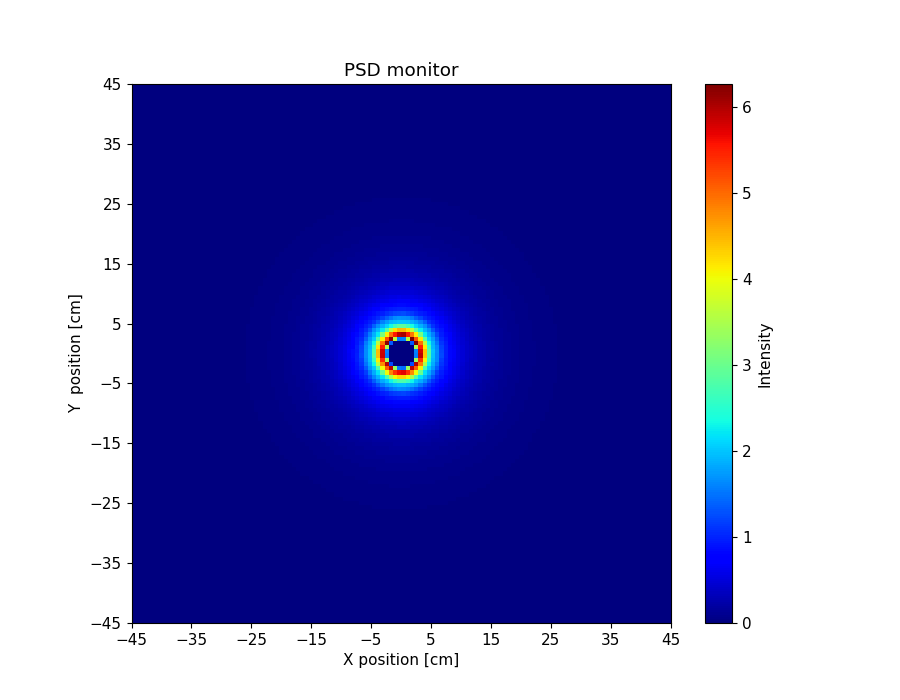

The table this chart was drawn from, first rows:
x_axis, Intensity, Error
0.000000000000000000e+00, 0.000000000000000000e+00, 0.000000000000000000e+00, 0.000000000000000000e+00, 0.000000000000000000e+00, 0.000000000000000000e+00, 0.000000000000000000e+00, 0.000000000000000000e+00, 0.000000000000000000e+00, 0.000000000000000000e+00, 0.000000000000000000e+00, 0.000000000000000000e+00, 0.000000000000000000e+00, 0.000000000000000000e+00, 0.000000000000000000e+00, 0.000000000000000000e+00, 0.000000000000000000e+00, 0.000000000000000000e+00, 0.000000000000000000e+00, 0.000000000000000000e+00, 0.000000000000000000e+00, 0.000000000000000000e+00, 0.000000000000000000e+00, 0.000000000000000000e+00
0.000000000000000000e+00, 0.000000000000000000e+00, 0.000000000000000000e+00, 0.000000000000000000e+00, 0.000000000000000000e+00, 0.000000000000000000e+00, 0.000000000000000000e+00, 0.000000000000000000e+00, 0.000000000000000000e+00, 0.000000000000000000e+00, 0.000000000000000000e+00, 0.000000000000000000e+00, 0.000000000000000000e+00, 0.000000000000000000e+00, 0.000000000000000000e+00, 0.000000000000000000e+00, 0.000000000000000000e+00, 0.000000000000000000e+00, 0.000000000000000000e+00, 0.000000000000000000e+00, 0.000000000000000000e+00, 0.000000000000000000e+00, 0.000000000000000000e+00, 0.000000000000000000e+00
0.000000000000000000e+00, 0.000000000000000000e+00, 0.000000000000000000e+00, 0.000000000000000000e+00, 0.000000000000000000e+00, 0.000000000000000000e+00, 0.000000000000000000e+00, 0.000000000000000000e+00, 0.000000000000000000e+00, 0.000000000000000000e+00, 0.000000000000000000e+00, 0.000000000000000000e+00, 0.000000000000000000e+00, 0.000000000000000000e+00, 0.000000000000000000e+00, 0.000000000000000000e+00, 0.000000000000000000e+00, 0.000000000000000000e+00, 0.000000000000000000e+00, 0.000000000000000000e+00, 0.000000000000000000e+00, 0.000000000000000000e+00, 0.000000000000000000e+00, 0.000000000000000000e+00
0.000000000000000000e+00, 0.000000000000000000e+00, 0.000000000000000000e+00, 0.000000000000000000e+00, 0.000000000000000000e+00, 0.000000000000000000e+00, 0.000000000000000000e+00, 0.000000000000000000e+00, 0.000000000000000000e+00, 0.000000000000000000e+00, 0.000000000000000000e+00, 0.000000000000000000e+00, 0.000000000000000000e+00, 0.000000000000000000e+00, 0.000000000000000000e+00, 0.000000000000000000e+00, 0.000000000000000000e+00, 0.000000000000000000e+00, 0.000000000000000000e+00, 0.000000000000000000e+00, 0.000000000000000000e+00, 0.000000000000000000e+00, 0.000000000000000000e+00, 0.000000000000000000e+00
0.000000000000000000e+00, 0.000000000000000000e+00, 0.000000000000000000e+00, 0.000000000000000000e+00, 0.000000000000000000e+00, 0.000000000000000000e+00, 0.000000000000000000e+00, 0.000000000000000000e+00, 0.000000000000000000e+00, 0.000000000000000000e+00, 0.000000000000000000e+00, 0.000000000000000000e+00, 0.000000000000000000e+00, 0.000000000000000000e+00, 0.000000000000000000e+00, 0.000000000000000000e+00, 0.000000000000000000e+00, 0.000000000000000000e+00, 0.000000000000000000e+00, 0.000000000000000000e+00, 0.000000000000000000e+00, 0.000000000000000000e+00, 0.000000000000000000e+00, 0.000000000000000000e+00
0.000000000000000000e+00, 0.000000000000000000e+00, 0.000000000000000000e+00, 0.000000000000000000e+00, 0.000000000000000000e+00, 0.000000000000000000e+00, 0.000000000000000000e+00, 0.000000000000000000e+00, 0.000000000000000000e+00, 0.000000000000000000e+00, 0.000000000000000000e+00, 0.000000000000000000e+00, 0.000000000000000000e+00, 0.000000000000000000e+00, 0.000000000000000000e+00, 0.000000000000000000e+00, 0.000000000000000000e+00, 0.000000000000000000e+00, 0.000000000000000000e+00, 0.000000000000000000e+00, 0.000000000000000000e+00, 0.000000000000000000e+00, 0.000000000000000000e+00, 0.000000000000000000e+00
0.000000000000000000e+00, 0.000000000000000000e+00, 0.000000000000000000e+00, 0.000000000000000000e+00, 0.000000000000000000e+00, 0.000000000000000000e+00, 0.000000000000000000e+00, 0.000000000000000000e+00, 0.000000000000000000e+00, 0.000000000000000000e+00, 0.000000000000000000e+00, 0.000000000000000000e+00, 0.000000000000000000e+00, 0.000000000000000000e+00, 0.000000000000000000e+00, 0.000000000000000000e+00, 0.000000000000000000e+00, 0.000000000000000000e+00, 0.000000000000000000e+00, 0.000000000000000000e+00, 0.000000000000000000e+00, 0.000000000000000000e+00, 0.000000000000000000e+00, 0.000000000000000000e+00
0.000000000000000000e+00, 0.000000000000000000e+00, 0.000000000000000000e+00, 0.000000000000000000e+00, 0.000000000000000000e+00, 0.000000000000000000e+00, 0.000000000000000000e+00, 0.000000000000000000e+00, 0.000000000000000000e+00, 0.000000000000000000e+00, 0.000000000000000000e+00, 0.000000000000000000e+00, 0.000000000000000000e+00, 0.000000000000000000e+00, 0.000000000000000000e+00, 0.000000000000000000e+00, 0.000000000000000000e+00, 0.000000000000000000e+00, 0.000000000000000000e+00, 0.000000000000000000e+00, 0.000000000000000000e+00, 0.000000000000000000e+00, 0.000000000000000000e+00, 0.000000000000000000e+00
0.000000000000000000e+00, 0.000000000000000000e+00, 0.000000000000000000e+00, 0.000000000000000000e+00, 0.000000000000000000e+00, 0.000000000000000000e+00, 0.000000000000000000e+00, 0.000000000000000000e+00, 0.000000000000000000e+00, 0.000000000000000000e+00, 0.000000000000000000e+00, 0.000000000000000000e+00, 0.000000000000000000e+00, 0.000000000000000000e+00, 0.000000000000000000e+00, 0.000000000000000000e+00, 0.000000000000000000e+00, 0.000000000000000000e+00, 0.000000000000000000e+00, 0.000000000000000000e+00, 0.000000000000000000e+00, 0.000000000000000000e+00, 0.000000000000000000e+00, 0.000000000000000000e+00
0.000000000000000000e+00, 0.000000000000000000e+00, 0.000000000000000000e+00, 0.000000000000000000e+00, 0.000000000000000000e+00, 0.000000000000000000e+00, 0.000000000000000000e+00, 0.000000000000000000e+00, 0.000000000000000000e+00, 0.000000000000000000e+00, 0.000000000000000000e+00, 0.000000000000000000e+00, 0.000000000000000000e+00, 0.000000000000000000e+00, 0.000000000000000000e+00, 0.000000000000000000e+00, 0.000000000000000000e+00, 0.000000000000000000e+00, 0.000000000000000000e+00, 0.000000000000000000e+00, 0.000000000000000000e+00, 0.000000000000000000e+00, 0.000000000000000000e+00, 0.000000000000000000e+00
0.000000000000000000e+00, 0.000000000000000000e+00, 0.000000000000000000e+00, 0.000000000000000000e+00, 0.000000000000000000e+00, 0.000000000000000000e+00, 0.000000000000000000e+00, 0.000000000000000000e+00, 0.000000000000000000e+00, 0.000000000000000000e+00, 0.000000000000000000e+00, 0.000000000000000000e+00, 0.000000000000000000e+00, 0.000000000000000000e+00, 0.000000000000000000e+00, 0.000000000000000000e+00, 0.000000000000000000e+00, 0.000000000000000000e+00, 0.000000000000000000e+00, 0.000000000000000000e+00, 0.000000000000000000e+00, 0.000000000000000000e+00, 0.000000000000000000e+00, 0.000000000000000000e+00
0.000000000000000000e+00, 0.000000000000000000e+00, 0.000000000000000000e+00, 0.000000000000000000e+00, 0.000000000000000000e+00, 0.000000000000000000e+00, 0.000000000000000000e+00, 0.000000000000000000e+00, 0.000000000000000000e+00, 0.000000000000000000e+00, 0.000000000000000000e+00, 0.000000000000000000e+00, 0.000000000000000000e+00, 0.000000000000000000e+00, 0.000000000000000000e+00, 0.000000000000000000e+00, 0.000000000000000000e+00, 0.000000000000000000e+00, 0.000000000000000000e+00, 0.000000000000000000e+00, 0.000000000000000000e+00, 0.000000000000000000e+00, 0.000000000000000000e+00, 0.000000000000000000e+00
0.000000000000000000e+00, 0.000000000000000000e+00, 0.000000000000000000e+00, 0.000000000000000000e+00, 0.000000000000000000e+00, 0.000000000000000000e+00, 0.000000000000000000e+00, 0.000000000000000000e+00, 0.000000000000000000e+00, 0.000000000000000000e+00, 0.000000000000000000e+00, 0.000000000000000000e+00, 0.000000000000000000e+00, 0.000000000000000000e+00, 0.000000000000000000e+00, 0.000000000000000000e+00, 0.000000000000000000e+00, 0.000000000000000000e+00, 0.000000000000000000e+00, 0.000000000000000000e+00, 0.000000000000000000e+00, 0.000000000000000000e+00, 0.000000000000000000e+00, 0.000000000000000000e+00
0.000000000000000000e+00, 0.000000000000000000e+00, 0.000000000000000000e+00, 0.000000000000000000e+00, 0.000000000000000000e+00, 0.000000000000000000e+00, 0.000000000000000000e+00, 0.000000000000000000e+00, 0.000000000000000000e+00, 0.000000000000000000e+00, 0.000000000000000000e+00, 0.000000000000000000e+00, 0.000000000000000000e+00, 0.000000000000000000e+00, 0.000000000000000000e+00, 0.000000000000000000e+00, 0.000000000000000000e+00, 0.000000000000000000e+00, 0.000000000000000000e+00, 0.000000000000000000e+00, 0.000000000000000000e+00, 0.000000000000000000e+00, 0.000000000000000000e+00, 3.339971520000000315e-08
0.000000000000000000e+00, 0.000000000000000000e+00, 0.000000000000000000e+00, 0.000000000000000000e+00, 0.000000000000000000e+00, 0.000000000000000000e+00, 0.000000000000000000e+00, 0.000000000000000000e+00, 0.000000000000000000e+00, 0.000000000000000000e+00, 0.000000000000000000e+00, 0.000000000000000000e+00, 0.000000000000000000e+00, 0.000000000000000000e+00, 0.000000000000000000e+00, 0.000000000000000000e+00, 0.000000000000000000e+00, 0.000000000000000000e+00, 0.000000000000000000e+00, 0.000000000000000000e+00, 0.000000000000000000e+00, 0.000000000000000000e+00, 2.880751564000000073e-07, 1.097562618000000010e-05
0.000000000000000000e+00, 0.000000000000000000e+00, 0.000000000000000000e+00, 0.000000000000000000e+00, 0.000000000000000000e+00, 0.000000000000000000e+00, 0.000000000000000000e+00, 0.000000000000000000e+00, 0.000000000000000000e+00, 0.000000000000000000e+00, 0.000000000000000000e+00, 0.000000000000000000e+00, 0.000000000000000000e+00, 0.000000000000000000e+00, 0.000000000000000000e+00, 0.000000000000000000e+00, 0.000000000000000000e+00, 0.000000000000000000e+00, 0.000000000000000000e+00, 0.000000000000000000e+00, 0.000000000000000000e+00, 8.363060474000000428e-07, 1.526638247999999919e-05, 6.279774736999999560e-05
0.000000000000000000e+00, 0.000000000000000000e+00, 0.000000000000000000e+00, 0.000000000000000000e+00, 0.000000000000000000e+00, 0.000000000000000000e+00, 0.000000000000000000e+00, 0.000000000000000000e+00, 0.000000000000000000e+00, 0.000000000000000000e+00, 0.000000000000000000e+00, 0.000000000000000000e+00, 0.000000000000000000e+00, 0.000000000000000000e+00, 0.000000000000000000e+00, 0.000000000000000000e+00, 0.000000000000000000e+00, 0.000000000000000000e+00, 0.000000000000000000e+00, 0.000000000000000000e+00, 1.211550965999999977e-06, 2.112114908999999924e-05, 7.247438198999999945e-05, 1.416861176999999997e-04
0.000000000000000000e+00, 0.000000000000000000e+00, 0.000000000000000000e+00, 0.000000000000000000e+00, 0.000000000000000000e+00, 0.000000000000000000e+00, 0.000000000000000000e+00, 0.000000000000000000e+00, 0.000000000000000000e+00, 0.000000000000000000e+00, 0.000000000000000000e+00, 0.000000000000000000e+00, 0.000000000000000000e+00, 0.000000000000000000e+00, 0.000000000000000000e+00, 0.000000000000000000e+00, 0.000000000000000000e+00, 0.000000000000000000e+00, 0.000000000000000000e+00, 1.673777716999999921e-06, 2.582432488999999968e-05, 7.949095113999999859e-05, 1.504966935000000110e-04, 2.099826664000000115e-04
0.000000000000000000e+00, 0.000000000000000000e+00, 0.000000000000000000e+00, 0.000000000000000000e+00, 0.000000000000000000e+00, 0.000000000000000000e+00, 0.000000000000000000e+00, 0.000000000000000000e+00, 0.000000000000000000e+00, 0.000000000000000000e+00, 0.000000000000000000e+00, 0.000000000000000000e+00, 0.000000000000000000e+00, 0.000000000000000000e+00, 0.000000000000000000e+00, 0.000000000000000000e+00, 0.000000000000000000e+00, 0.000000000000000000e+00, 1.921462633999999921e-06, 2.606842660999999990e-05, 8.385911439999999613e-05, 1.566744902999999930e-04, 2.200152189999999923e-04, 2.688714823000000215e-04
0.000000000000000000e+00, 0.000000000000000000e+00, 0.000000000000000000e+00, 0.000000000000000000e+00, 0.000000000000000000e+00, 0.000000000000000000e+00, 0.000000000000000000e+00, 0.000000000000000000e+00, 0.000000000000000000e+00, 0.000000000000000000e+00, 0.000000000000000000e+00, 0.000000000000000000e+00, 0.000000000000000000e+00, 0.000000000000000000e+00, 0.000000000000000000e+00, 0.000000000000000000e+00, 0.000000000000000000e+00, 1.819604861999999970e-06, 2.616916890000000036e-05, 8.588165898000000296e-05, 1.607091462000000050e-04, 2.195636913000000034e-04, 2.774665460999999945e-04, 3.281906456999999925e-04
0.000000000000000000e+00, 0.000000000000000000e+00, 0.000000000000000000e+00, 0.000000000000000000e+00, 0.000000000000000000e+00, 0.000000000000000000e+00, 0.000000000000000000e+00, 0.000000000000000000e+00, 0.000000000000000000e+00, 0.000000000000000000e+00, 0.000000000000000000e+00, 0.000000000000000000e+00, 0.000000000000000000e+00, 0.000000000000000000e+00, 0.000000000000000000e+00, 0.000000000000000000e+00, 1.274717361999999929e-06, 2.434947189999999968e-05, 8.481207737000000138e-05, 1.555822248999999926e-04, 2.241959058000000059e-04, 2.763410991000000050e-04, 3.351901294000000139e-04, 4.108503961000000066e-04
0.000000000000000000e+00, 0.000000000000000000e+00, 0.000000000000000000e+00, 0.000000000000000000e+00, 0.000000000000000000e+00, 0.000000000000000000e+00, 0.000000000000000000e+00, 0.000000000000000000e+00, 0.000000000000000000e+00, 0.000000000000000000e+00, 0.000000000000000000e+00, 0.000000000000000000e+00, 0.000000000000000000e+00, 0.000000000000000000e+00, 0.000000000000000000e+00, 6.261062026999999653e-07, 2.125430093000000141e-05, 8.125953623999999779e-05, 1.547854601000000130e-04, 2.192565079000000007e-04, 2.772416556000000258e-04, 3.379264153999999914e-04, 4.144697771000000093e-04, 5.097653571999999616e-04
0.000000000000000000e+00, 0.000000000000000000e+00, 0.000000000000000000e+00, 0.000000000000000000e+00, 0.000000000000000000e+00, 0.000000000000000000e+00, 0.000000000000000000e+00, 0.000000000000000000e+00, 0.000000000000000000e+00, 0.000000000000000000e+00, 0.000000000000000000e+00, 0.000000000000000000e+00, 0.000000000000000000e+00, 0.000000000000000000e+00, 2.578253243999999851e-07, 1.566798187999999924e-05, 7.389028516999999899e-05, 1.506312113999999918e-04, 2.177551080000000069e-04, 2.749962398999999925e-04, 3.397577704000000263e-04, 4.165574131000000248e-04, 5.068493381999999861e-04, 6.257482484999999555e-04
0.000000000000000000e+00, 0.000000000000000000e+00, 0.000000000000000000e+00, 0.000000000000000000e+00, 0.000000000000000000e+00, 0.000000000000000000e+00, 0.000000000000000000e+00, 0.000000000000000000e+00, 0.000000000000000000e+00, 0.000000000000000000e+00, 0.000000000000000000e+00, 0.000000000000000000e+00, 0.000000000000000000e+00, 8.869528787999999561e-08, 1.057928753000000080e-05, 6.210629053999999522e-05, 1.388885646999999930e-04, 2.100003255999999870e-04, 2.691996753000000238e-04, 3.337448793999999992e-04, 4.148763198999999937e-04, 5.044638785999999622e-04, 6.173179815999999985e-04, 7.476640644999999483e-04
0.000000000000000000e+00, 0.000000000000000000e+00, 0.000000000000000000e+00, 0.000000000000000000e+00, 0.000000000000000000e+00, 0.000000000000000000e+00, 0.000000000000000000e+00, 0.000000000000000000e+00, 0.000000000000000000e+00, 0.000000000000000000e+00, 0.000000000000000000e+00, 0.000000000000000000e+00, 0.000000000000000000e+00, 6.106947668999999943e-06, 4.975683501999999977e-05, 1.249869103999999879e-04, 2.043461828999999937e-04, 2.613309116000000153e-04, 3.238902519999999866e-04, 4.027053355000000156e-04, 5.022503856000000476e-04, 6.134725676999999624e-04, 7.469494409000000017e-04, 8.750573115999999742e-04
0.000000000000000000e+00, 0.000000000000000000e+00, 0.000000000000000000e+00, 0.000000000000000000e+00, 0.000000000000000000e+00, 0.000000000000000000e+00, 0.000000000000000000e+00, 0.000000000000000000e+00, 0.000000000000000000e+00, 0.000000000000000000e+00, 0.000000000000000000e+00, 0.000000000000000000e+00, 2.254748512999999890e-06, 3.620208156999999837e-05, 1.068013484999999995e-04, 1.876716964999999946e-04, 2.525473470000000158e-04, 3.160965593000000079e-04, 3.870070511000000212e-04, 4.777483608999999964e-04, 5.989890567000000221e-04, 7.368684920999999700e-04, 8.724938473000000286e-04, 1.050950186000000055e-03
0.000000000000000000e+00, 0.000000000000000000e+00, 0.000000000000000000e+00, 0.000000000000000000e+00, 0.000000000000000000e+00, 0.000000000000000000e+00, 0.000000000000000000e+00, 0.000000000000000000e+00, 0.000000000000000000e+00, 0.000000000000000000e+00, 0.000000000000000000e+00, 6.400208409000000477e-07, 2.265535957000000132e-05, 9.087590556000000588e-05, 1.716640479999999996e-04, 2.348760931000000050e-04, 3.024334166999999816e-04, 3.718102026000000152e-04, 4.708097152000000106e-04, 5.825804244000000291e-04, 7.083969168999999615e-04, 8.673539380000000075e-04, 1.044381583000000098e-03, 1.234809482999999928e-03
0.000000000000000000e+00, 0.000000000000000000e+00, 0.000000000000000000e+00, 0.000000000000000000e+00, 0.000000000000000000e+00, 0.000000000000000000e+00, 0.000000000000000000e+00, 0.000000000000000000e+00, 0.000000000000000000e+00, 0.000000000000000000e+00, 2.042202234999999885e-08, 1.083273908000000079e-05, 6.887608625000000355e-05, 1.510725807000000008e-04, 2.256961579999999942e-04, 2.854165423000000240e-04, 3.599007640000000032e-04, 4.473214140000000079e-04, 5.559187173999999461e-04, 7.021296798000000502e-04, 8.494351750999999846e-04, 9.976820612000000983e-04, 1.206957763000000025e-03, 1.440181059999999990e-03
0.000000000000000000e+00, 0.000000000000000000e+00, 0.000000000000000000e+00, 0.000000000000000000e+00, 0.000000000000000000e+00, 0.000000000000000000e+00, 0.000000000000000000e+00, 0.000000000000000000e+00, 0.000000000000000000e+00, 0.000000000000000000e+00, 3.890946546000000379e-06, 4.575634497000000128e-05, 1.255503898999999976e-04, 2.039995744000000131e-04, 2.660200235000000188e-04, 3.364408435999999931e-04, 4.226226696000000066e-04, 5.379340636000000528e-04, 6.763686832000000452e-04, 8.052773288999999762e-04, 9.763250682999999883e-04, 1.189851650000000021e-03, 1.430138484000000086e-03, 1.676501761999999937e-03
0.000000000000000000e+00, 0.000000000000000000e+00, 0.000000000000000000e+00, 0.000000000000000000e+00, 0.000000000000000000e+00, 0.000000000000000000e+00, 0.000000000000000000e+00, 0.000000000000000000e+00, 0.000000000000000000e+00, 5.234299663000000166e-07, 2.520384711000000084e-05, 9.801694017000000321e-05, 1.840463101000000057e-04, 2.514091535999999792e-04, 3.171889155999999921e-04, 4.010929680999999873e-04, 4.979202165000000055e-04, 6.299260445999999621e-04, 7.822432989999999553e-04, 9.310712395000000224e-04, 1.147262178999999957e-03, 1.376417128999999923e-03, 1.627804974000000068e-03, 1.895689434000000098e-03
0.000000000000000000e+00, 0.000000000000000000e+00, 0.000000000000000000e+00, 0.000000000000000000e+00, 0.000000000000000000e+00, 0.000000000000000000e+00, 0.000000000000000000e+00, 0.000000000000000000e+00, 0.000000000000000000e+00, 9.803018334000000643e-06, 6.808917398999999758e-05, 1.517785669999999936e-04, 2.299427794000000126e-04, 2.881425045000000104e-04, 3.650789029000000088e-04, 4.735396470999999751e-04, 5.973720861000000534e-04, 7.396630232999999461e-04, 8.968451423999999504e-04, 1.088632494999999941e-03, 1.322538031999999928e-03, 1.600547495000000098e-03, 1.845806182000000106e-03, 2.136217508999999851e-03
0.000000000000000000e+00, 0.000000000000000000e+00, 0.000000000000000000e+00, 0.000000000000000000e+00, 0.000000000000000000e+00, 0.000000000000000000e+00, 0.000000000000000000e+00, 0.000000000000000000e+00, 2.053380361999999812e-06, 3.988458979000000055e-05, 1.219088319999999949e-04, 2.038986902000000092e-04, 2.690451423999999777e-04, 3.416549236999999982e-04, 4.350435782999999843e-04, 5.493310963999999781e-04, 6.999457058000000363e-04, 8.418066256000000368e-04, 1.026898128999999965e-03, 1.259839640000000056e-03, 1.516422752999999936e-03, 1.781347380999999961e-03, 2.100870975999999911e-03, 2.455374397999999896e-03
0.000000000000000000e+00, 0.000000000000000000e+00, 0.000000000000000000e+00, 0.000000000000000000e+00, 0.000000000000000000e+00, 0.000000000000000000e+00, 0.000000000000000000e+00, 7.429039621000000091e-08, 1.656615177000000006e-05, 8.281285116999999416e-05, 1.733878746000000058e-04, 2.451093403000000124e-04, 3.145348981999999938e-04, 4.046914889000000114e-04, 5.074147955000000510e-04, 6.471460777999999770e-04, 7.978726663999999953e-04, 9.671926650999999962e-04, 1.196031182000000101e-03, 1.430621550999999943e-03, 1.719937497999999903e-03, 2.053290735999999811e-03, 2.387554757000000076e-03, 2.806052674000000195e-03
0.000000000000000000e+00, 0.000000000000000000e+00, 0.000000000000000000e+00, 0.000000000000000000e+00, 0.000000000000000000e+00, 0.000000000000000000e+00, 0.000000000000000000e+00, 3.599471495999999951e-06, 4.944721832999999665e-05, 1.341148381000000010e-04, 2.153424475999999915e-04, 2.794899878999999843e-04, 3.579797819999999881e-04, 4.585505982000000116e-04, 5.901465093000000115e-04, 7.363844142999999894e-04, 9.109775635000000142e-04, 1.128906978000000045e-03, 1.368832810999999960e-03, 1.607762236999999914e-03, 1.927325093999999973e-03, 2.279178375999999992e-03, 2.700671344999999897e-03, 3.191455291999999860e-03
0.000000000000000000e+00, 0.000000000000000000e+00, 0.000000000000000000e+00, 0.000000000000000000e+00, 0.000000000000000000e+00, 0.000000000000000000e+00, 2.090098822999999974e-07, 2.106393413000000081e-05, 9.442795134000000470e-05, 1.822314573999999938e-04, 2.506247500999999808e-04, 3.253880339999999953e-04, 4.222094707000000231e-04, 5.415942491999999964e-04, 6.799710870000000035e-04, 8.467618701999999687e-04, 1.037239728000000040e-03, 1.263658916999999991e-03, 1.536697349999999965e-03, 1.809917972000000099e-03, 2.152609534999999803e-03, 2.534264849000000125e-03, 3.003273671999999797e-03, 3.468631479000000052e-03
0.000000000000000000e+00, 0.000000000000000000e+00, 0.000000000000000000e+00, 0.000000000000000000e+00, 0.000000000000000000e+00, 0.000000000000000000e+00, 4.342795299000000156e-06, 5.330933153000000032e-05, 1.446224719999999965e-04, 2.236917829999999986e-04, 2.867613282000000150e-04, 3.747724474999999966e-04, 4.787610140999999956e-04, 6.128692504000000409e-04, 7.792153622000000130e-04, 9.529385634000000094e-04, 1.181664536000000048e-03, 1.444252924000000030e-03, 1.723830703999999986e-03, 2.050449771000000150e-03, 2.459142950000000206e-03, 2.854289988999999823e-03, 3.276036473999999806e-03, 3.826653232000000113e-03
0.000000000000000000e+00, 0.000000000000000000e+00, 0.000000000000000000e+00, 0.000000000000000000e+00, 0.000000000000000000e+00, 7.856821042000000305e-08, 2.086617064000000044e-05, 9.351923816000000530e-05, 1.843454972999999920e-04, 2.536478810000000229e-04, 3.363689574999999981e-04, 4.282805025000000106e-04, 5.504455286000000270e-04, 6.985827166000000430e-04, 8.618674831999999708e-04, 1.088594775999999955e-03, 1.320594638000000074e-03, 1.606549737999999955e-03, 1.918269559999999938e-03, 2.267120612999999792e-03, 2.695426716000000073e-03, 3.188388016999999831e-03, 3.705546418000000165e-03, 4.281386536999999895e-03
0.000000000000000000e+00, 0.000000000000000000e+00, 0.000000000000000000e+00, 0.000000000000000000e+00, 0.000000000000000000e+00, 3.446018590999999908e-06, 5.038219711000000009e-05, 1.404863667000000056e-04, 2.193489245000000069e-04, 2.908634066999999952e-04, 3.775544020999999952e-04, 4.891550280999999896e-04, 6.277579831999999856e-04, 7.978678491000000105e-04, 9.802806081999999518e-04, 1.200557574999999971e-03, 1.497833788999999947e-03, 1.770600490999999985e-03, 2.113722283999999903e-03, 2.531105864000000091e-03, 3.023199905000000139e-03, 3.517357448999999976e-03, 4.070532017999999898e-03, 4.717280705000000129e-03
0.000000000000000000e+00, 0.000000000000000000e+00, 0.000000000000000000e+00, 0.000000000000000000e+00, 3.626235181999999673e-08, 1.614865150000000074e-05, 9.086340617999999470e-05, 1.799108071000000096e-04, 2.581302725999999972e-04, 3.295586015000000137e-04, 4.305980224000000131e-04, 5.589372337999999954e-04, 7.001617976999999476e-04, 8.889462603000000294e-04, 1.094563680000000105e-03, 1.350963212999999963e-03, 1.632818835999999985e-03, 1.972513558999999892e-03, 2.344996599000000008e-03, 2.773457518000000104e-03, 3.284768683999999845e-03, 3.799579059000000175e-03, 4.457025384000000076e-03, 5.113862444999999791e-03
0.000000000000000000e+00, 0.000000000000000000e+00, 0.000000000000000000e+00, 0.000000000000000000e+00, 1.761928506999999986e-06, 4.161356886999999824e-05, 1.302455118000000014e-04, 2.141806235999999929e-04, 2.833126607000000007e-04, 3.702474164999999969e-04, 4.859775452999999914e-04, 6.306373201999999510e-04, 7.955569774999999948e-04, 9.830165805999999031e-04, 1.216631148999999974e-03, 1.520872649999999941e-03, 1.809540289000000036e-03, 2.134773620000000090e-03, 2.592372606000000086e-03, 3.084093419000000051e-03, 3.589685326000000010e-03, 4.219905464000000238e-03, 4.913001699999999979e-03, 5.590779023999999618e-03
0.000000000000000000e+00, 0.000000000000000000e+00, 0.000000000000000000e+00, 0.000000000000000000e+00, 1.001339582000000021e-05, 7.716682709000000355e-05, 1.714714261999999870e-04, 2.478712972000000014e-04, 3.160701251000000217e-04, 4.084487072000000073e-04, 5.476344803000000438e-04, 6.962784777000000438e-04, 8.805143995000000228e-04, 1.088654174000000053e-03, 1.356032822000000039e-03, 1.650909563000000019e-03, 1.992126234999999808e-03, 2.359925476999999959e-03, 2.826336659000000008e-03, 3.299959659999999843e-03, 3.875239878999999898e-03, 4.598002664999999850e-03, 5.361813380000000212e-03, 6.075285260999999971e-03
0.000000000000000000e+00, 0.000000000000000000e+00, 0.000000000000000000e+00, 2.738962590000000193e-07, 2.654849995999999902e-05, 1.116608300999999935e-04, 2.042477694999999995e-04, 2.731860381999999901e-04, 3.612580524999999963e-04, 4.702822944000000188e-04, 6.148183741000000499e-04, 7.811693027000000088e-04, 9.799295493000000599e-04, 1.185633138000000055e-03, 1.478710392999999998e-03, 1.802713758000000065e-03, 2.167366297000000112e-03, 2.613025319000000183e-03, 3.076864633999999970e-03, 3.586032522999999927e-03, 4.254621172000000277e-03, 5.003022254000000051e-03, 5.770668970000000092e-03, 6.599144769999999889e-03
0.000000000000000000e+00, 0.000000000000000000e+00, 0.000000000000000000e+00, 3.441673232999999797e-06, 5.359579813000000170e-05, 1.474105265000000102e-04, 2.305436334000000029e-04, 3.009660996000000188e-04, 3.995503472999999920e-04, 5.230365673999999750e-04, 6.776974384999999825e-04, 8.454824598999999665e-04, 1.043989660999999902e-03, 1.320641433000000007e-03, 1.617708989999999984e-03, 1.947808945000000002e-03, 2.364339742000000095e-03, 2.888904223999999837e-03, 3.361434415000000026e-03, 3.908655016000000398e-03, 4.604934934000000368e-03, 5.342248990000000343e-03, 6.253898011999999874e-03, 7.115848345000000061e-03
0.000000000000000000e+00, 0.000000000000000000e+00, 0.000000000000000000e+00, 1.416552302999999920e-05, 8.675204743000000337e-05, 1.818276184999999875e-04, 2.591833991000000253e-04, 3.357926201999999853e-04, 4.348939845000000218e-04, 5.828331916000000206e-04, 7.339618725999999494e-04, 9.246025114999999704e-04, 1.172425064999999900e-03, 1.433810095000000043e-03, 1.774861284999999919e-03, 2.111776937999999826e-03, 2.569777155999999896e-03, 3.069902813000000008e-03, 3.599835164999999788e-03, 4.264127373000000179e-03, 4.952299398000000429e-03, 5.760655081999999615e-03, 6.662643295000000333e-03, 7.641834053000000349e-03
0.000000000000000000e+00, 0.000000000000000000e+00, 4.278789299000000052e-07, 3.060809711000000250e-05, 1.174968645000000028e-04, 2.084522506000000095e-04, 2.865755781000000127e-04, 3.708354935999999807e-04, 4.878190660999999983e-04, 6.337902839000000409e-04, 8.075231099000000027e-04, 1.003692869000000036e-03, 1.270815019999999929e-03, 1.564847212000000090e-03, 1.891809780000000074e-03, 2.305570573000000154e-03, 2.775590049999999889e-03, 3.322152754000000114e-03, 3.851594697000000102e-03, 4.539852732999999710e-03, 5.334855018000000254e-03, 6.254472389999999812e-03, 7.024194515000000208e-03, 8.142060378999999362e-03
0.000000000000000000e+00, 0.000000000000000000e+00, 3.264704194999999922e-06, 5.458371056000000158e-05, 1.510850090000000125e-04, 2.353671238000000076e-04, 3.091047832000000124e-04, 4.080917608000000051e-04, 5.379706727999999851e-04, 6.919800726000000391e-04, 8.656622142999999530e-04, 1.111410784000000079e-03, 1.369740898000000031e-03, 1.690913000000000051e-03, 2.013220702999999820e-03, 2.494456940000000077e-03, 2.961214580000000058e-03, 3.504560790000000193e-03, 4.109857498000000359e-03, 4.887066403999999926e-03, 5.591210307000000178e-03, 6.510807345999999884e-03, 7.548465213000000312e-03, 8.792276579000000633e-03
0.000000000000000000e+00, 0.000000000000000000e+00, 1.056933530999999930e-05, 8.068691541999999529e-05, 1.781867501000000079e-04, 2.543016204999999771e-04, 3.364429779000000192e-04, 4.424500385999999806e-04, 5.846379316999999673e-04, 7.436178779999999804e-04, 9.492133292999999951e-04, 1.178868987999999972e-03, 1.470570761000000032e-03, 1.802902309999999952e-03, 2.185807498999999855e-03, 2.648669265000000005e-03, 3.166802673000000158e-03, 3.737828333999999864e-03, 4.411723402999999898e-03, 5.198856209000000429e-03, 6.059140380999999964e-03, 7.024719018999999939e-03, 8.125771477999999340e-03, 9.351637960999999513e-03
0.000000000000000000e+00, 8.592201621999999826e-08, 2.322283707000000067e-05, 1.086733710999999942e-04, 2.048045524000000094e-04, 2.763301385999999992e-04, 3.647347309999999739e-04, 4.844050401000000159e-04, 6.292256040000000468e-04, 8.099501946999999738e-04, 1.019782514000000008e-03, 1.275622641999999947e-03, 1.575491955999999910e-03, 1.927163524000000041e-03, 2.358799022999999873e-03, 2.806634306000000204e-03, 3.368694220000000190e-03, 3.972797515000000244e-03, 4.683978107000000106e-03, 5.520241593000000183e-03, 6.367166801999999889e-03, 7.273774341999999712e-03, 8.655795403999999235e-03, 9.873208853000000132e-03
0.000000000000000000e+00, 1.063331168999999932e-06, 4.175417581000000179e-05, 1.335245425999999965e-04, 2.256406219999999960e-04, 2.994221989999999983e-04, 3.974003658000000013e-04, 5.222191035000000019e-04, 6.860843875999999468e-04, 8.565098723000000086e-04, 1.093150687000000055e-03, 1.374064034000000009e-03, 1.683334732999999979e-03, 2.040922024000000039e-03, 2.495652965000000161e-03, 3.001882663999999937e-03, 3.503021170000000014e-03, 4.242119124000000296e-03, 5.023275851999999854e-03, 5.843394537000000041e-03, 6.727890830000000412e-03, 7.878481052999999901e-03, 9.044189404999999904e-03, 1.037716846999999984e-02
0.000000000000000000e+00, 4.267472118000000089e-06, 6.013993570000000029e-05, 1.583304681999999936e-04, 2.394945701000000121e-04, 3.211950315999999913e-04, 4.185370919000000012e-04, 5.603990271000000318e-04, 7.283322070999999559e-04, 9.179094190999999943e-04, 1.167099967000000040e-03, 1.454738121000000075e-03, 1.787650471000000072e-03, 2.162054490999999832e-03, 2.662076047000000011e-03, 3.164434584000000092e-03, 3.754532201000000159e-03, 4.480985530000000314e-03, 5.206936486999999905e-03, 6.058249671000000280e-03, 7.041551111000000050e-03, 8.303957157000000505e-03, 9.516310982999999155e-03, 1.093325151000000030e-02
0.000000000000000000e+00, 1.073290943000000073e-05, 8.252431937999999735e-05, 1.825741454000000003e-04, 2.612655609999999808e-04, 3.442823228000000085e-04, 4.518515929999999828e-04, 5.961495138999999477e-04, 7.657250224999999962e-04, 9.844964549999999856e-04, 1.238751152000000001e-03, 1.544458702000000086e-03, 1.860824069000000013e-03, 2.271230815000000163e-03, 2.781196428000000127e-03, 3.338301446000000068e-03, 3.941948732999999913e-03, 4.663438070000000372e-03, 5.467660101999999647e-03, 6.487090860000000077e-03, 7.435297934999999733e-03, 8.634103824999999482e-03, 1.001554615999999953e-02, 1.139119549000000044e-02
1.548056759000000025e-09, 2.036773280999999835e-05, 1.028234923000000020e-04, 1.986568473000000087e-04, 2.752683326000000125e-04, 3.653587419000000193e-04, 4.858871401000000199e-04, 6.390822946000000119e-04, 8.249148952000000083e-04, 1.038702969000000103e-03, 1.314341609000000072e-03, 1.607974506000000008e-03, 1.987413451999999869e-03, 2.447865944000000155e-03, 2.938353616000000026e-03, 3.450679206999999939e-03, 4.163613693000000303e-03, 4.806414592000000409e-03, 5.751768592000000221e-03, 6.723800238999999741e-03, 7.795783599000000348e-03, 9.084410960000000729e-03, 1.039143269999999973e-02, 1.192808849000000053e-02
2.018948624999999998e-07, 3.163876653000000056e-05, 1.227815005000000082e-04, 2.147016113999999942e-04, 2.912889821999999963e-04, 3.767014590000000197e-04, 5.055561664000000031e-04, 6.737878950000000203e-04, 8.629794494000000071e-04, 1.088774138999999913e-03, 1.368367346000000026e-03, 1.692443357999999943e-03, 2.069084442000000083e-03, 2.528676807999999908e-03, 3.075011464000000205e-03, 3.658252883999999795e-03, 4.282093392000000005e-03, 5.119360287999999599e-03, 5.956241864000000157e-03, 6.979576193999999581e-03, 8.123294994000000019e-03, 9.488651492999999187e-03, 1.093583038999999986e-02, 1.254805047000000055e-02
1.570609605000000056e-06, 4.413118064999999930e-05, 1.378817196999999981e-04, 2.327550891999999967e-04, 3.060072931000000127e-04, 4.056096334000000104e-04, 5.336723587000000504e-04, 7.037471096999999617e-04, 9.134339849000000511e-04, 1.126420013000000104e-03, 1.450804707999999972e-03, 1.734609734999999903e-03, 2.136023605000000099e-03, 2.636545704999999906e-03, 3.168372856000000078e-03, 3.747561463999999828e-03, 4.465359460000000238e-03, 5.345614224000000241e-03, 6.266842897000000218e-03, 7.222018537000000210e-03, 8.375216531000000478e-03, 9.848528893999999520e-03, 1.130194498999999991e-02, 1.294387301999999976e-02
3.366828488000000107e-06, 5.821294626000000097e-05, 1.557534776000000056e-04, 2.394674355000000110e-04, 3.211521264000000088e-04, 4.255587533999999729e-04, 5.691578642999999904e-04, 7.434573454000000447e-04, 9.310947656999999733e-04, 1.198575205999999945e-03, 1.514404166999999994e-03, 1.816993537000000060e-03, 2.241703508999999973e-03, 2.723408137999999961e-03, 3.249742704000000131e-03, 3.909156068000000164e-03, 4.625908490000000400e-03, 5.513562365000000340e-03, 6.431645891000000066e-03, 7.532710148999999591e-03, 8.754946500999999728e-03, 1.016746362000000084e-02, 1.155847420999999917e-02, 1.331268373000000019e-02
7.046109444999999610e-06, 7.064140013999999513e-05, 1.721016126999999998e-04, 2.526250327000000170e-04, 3.391189731000000080e-04, 4.493580531999999774e-04, 5.955778229000000066e-04, 7.605306128999999964e-04, 9.705150938999999996e-04, 1.242121717000000064e-03, 1.543439376999999977e-03, 1.917120434000000023e-03, 2.300790633000000113e-03, 2.850944176999999947e-03, 3.410948596999999801e-03, 4.032914918000000092e-03, 4.812009723000000051e-03, 5.684486746000000368e-03, 6.541163745000000071e-03, 7.732960556000000041e-03, 9.118937618000000703e-03, 1.048449260000000084e-02, 1.199946741999999983e-02, 1.394117620000000050e-02
1.063933635000000071e-05, 8.266331705000000082e-05, 1.833242555999999956e-04, 2.642150492999999992e-04, 3.502719459000000176e-04, 4.659900464000000012e-04, 6.079190241000000496e-04, 7.948832632000000153e-04, 9.999553315999999172e-04, 1.277025231999999932e-03, 1.611782477000000017e-03, 1.964266643000000135e-03, 2.441105084999999932e-03, 2.931748409000000180e-03, 3.506622825000000210e-03, 4.185102791999999877e-03, 4.928228609999999940e-03, 5.814357523000000111e-03, 6.870789393000000141e-03, 8.049046783999999274e-03, 9.234082350999999259e-03, 1.065703972000000069e-02, 1.225113740999999971e-02, 1.426386309000000040e-02
1.556522274999999853e-05, 9.453523768999999501e-05, 1.943952029000000086e-04, 2.733654927999999945e-04, 3.568760729000000046e-04, 4.772389887000000178e-04, 6.407066665000000485e-04, 8.280814546000000477e-04, 1.037844954000000097e-03, 1.334526688000000011e-03, 1.654657839000000033e-03, 2.018865150000000164e-03, 2.500326773000000145e-03, 2.965900721000000202e-03, 3.581938228000000179e-03, 4.285639116000000345e-03, 5.023210234999999670e-03, 5.954426805000000329e-03, 6.946317809000000267e-03, 8.192279490999999567e-03, 9.436524773999999463e-03, 1.092862108999999998e-02, 1.269614177000000059e-02, 1.465970913000000028e-02
2.017899269000000064e-05, 1.026504624999999965e-04, 2.001916808999999926e-04, 2.812728647000000250e-04, 3.688387144000000077e-04, 5.006525551999999914e-04, 6.427146341999999835e-04, 8.469908210000000196e-04, 1.064248477000000106e-03, 1.341062630999999934e-03, 1.687337336000000083e-03, 2.063966484000000212e-03, 2.537316040999999800e-03, 3.064849344000000059e-03, 3.661100690999999872e-03, 4.393006409000000181e-03, 5.167148578000000173e-03, 6.105001015999999593e-03, 7.001565728999999648e-03, 8.278375944000000708e-03, 9.679844401000000514e-03, 1.116447756000000027e-02, 1.282850146999999982e-02, 1.480278932000000068e-02
2.464198104999999937e-05, 1.120930787999999985e-04, 2.102008042000000094e-04, 2.833512098999999874e-04, 3.767462025999999964e-04, 5.067600980000000217e-04, 6.643189245999999749e-04, 8.614673343999999702e-04, 1.084171310999999934e-03, 1.379435435000000033e-03, 1.710868049999999954e-03, 2.100804391000000125e-03, 2.593791720999999960e-03, 3.104136585999999788e-03, 3.704340501000000143e-03, 4.432164227999999678e-03, 5.331135782999999774e-03, 6.228825309000000400e-03, 7.231635717999999879e-03, 8.453234453999999495e-03, 9.780877941000000464e-03, 1.131683925000000028e-02, 1.313964240999999922e-02, 1.515628293999999980e-02
... 68 more rows
